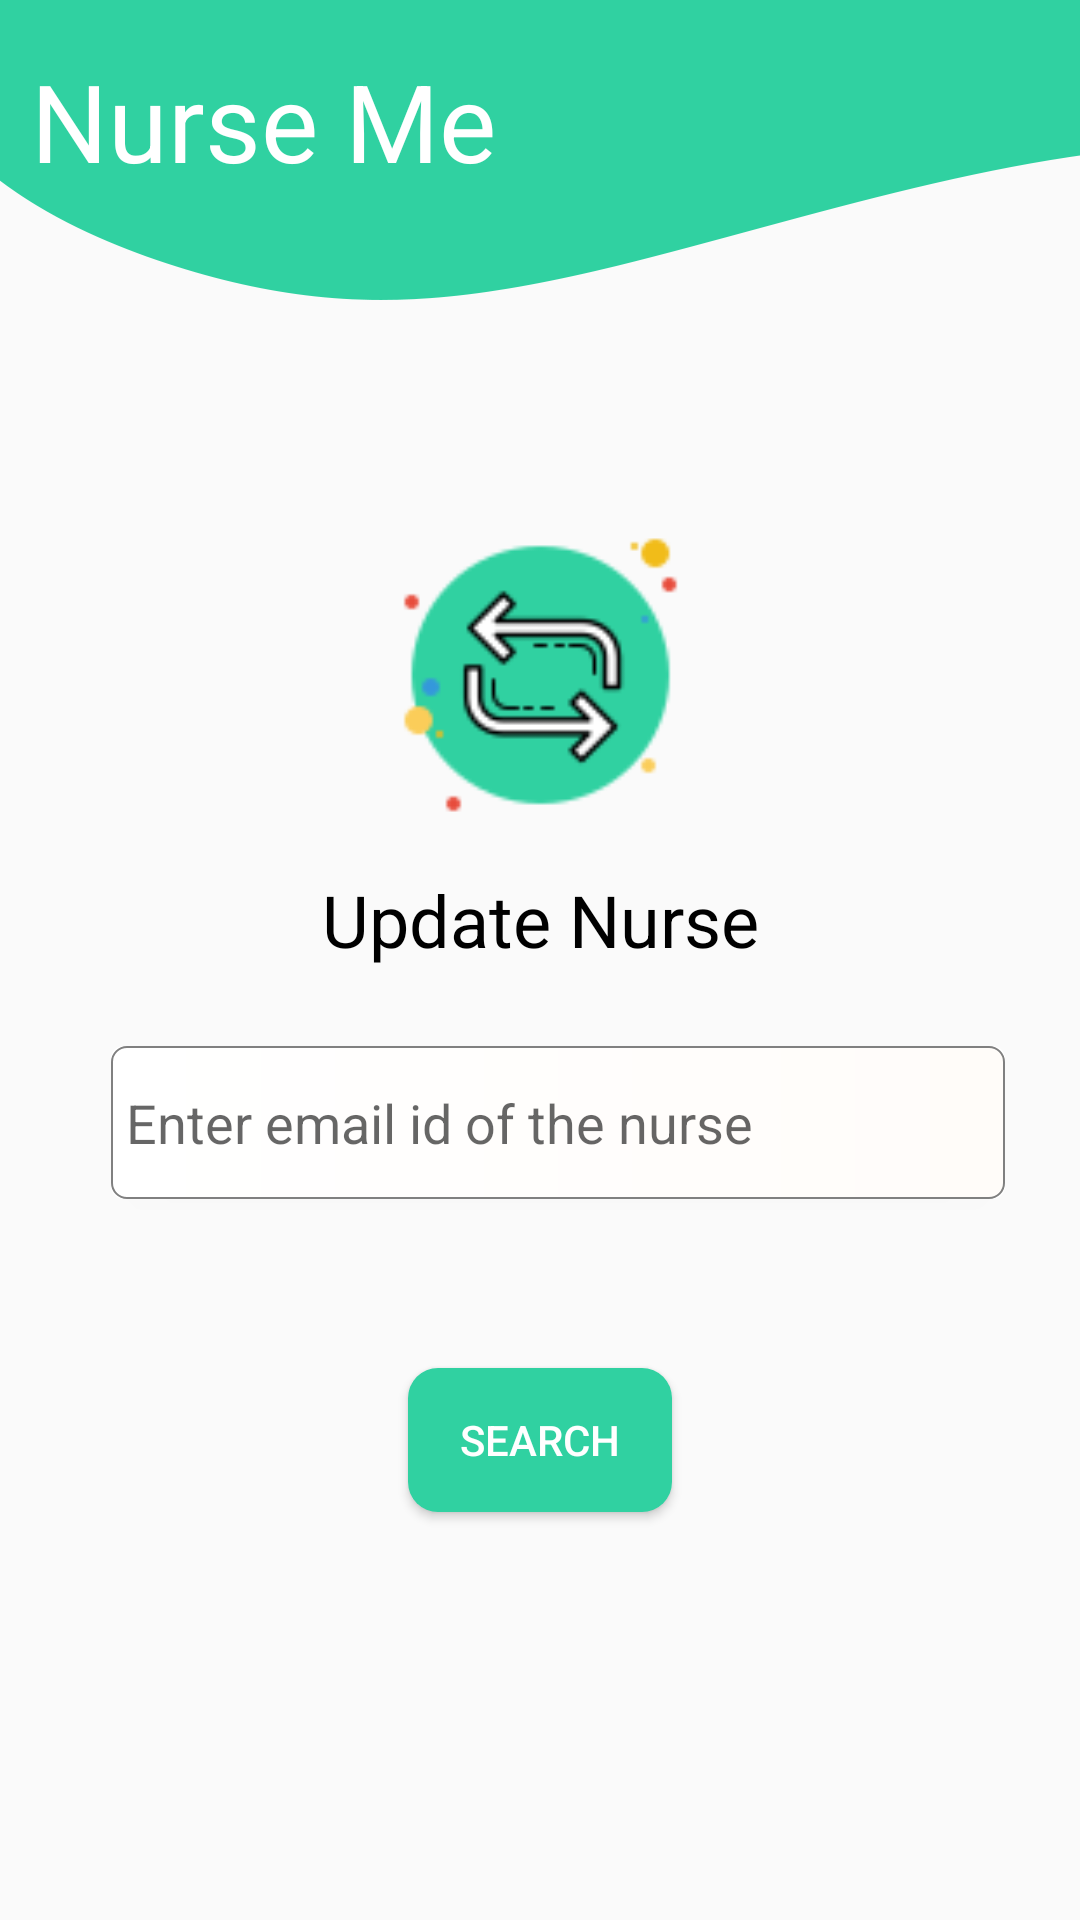

This screen was rendered from an Android layout file. Write that file and the resources it references.
<!-- AndroidManifest.xml: application theme AppTheme -->
<!-- res/layout/activity_updatenurse.xml -->
<?xml version="1.0" encoding="utf-8"?>
<android.support.constraint.ConstraintLayout xmlns:android="http://schemas.android.com/apk/res/android"
    xmlns:app="http://schemas.android.com/apk/res-auto"
    xmlns:tools="http://schemas.android.com/tools"
    android:layout_width="match_parent"
    android:layout_height="match_parent"
    android:background="@drawable/backgroundnurseme"
    tools:context=".updatenurse">

    <TextView
        android:id="@+id/textView61"
        android:layout_width="wrap_content"
        android:layout_height="wrap_content"
        android:layout_marginTop="16dp"
        android:text="Nurse Me"
        android:textColor="#ffff"
        android:textSize="36dp"
        app:fontFamily="@font/overlock1"
        app:layout_constraintBottom_toBottomOf="parent"
        app:layout_constraintEnd_toEndOf="parent"
        app:layout_constraintHorizontal_bias="0.051"
        app:layout_constraintStart_toStartOf="parent"
        app:layout_constraintTop_toTopOf="parent"
        app:layout_constraintVertical_bias="0.0" />

    <Button
        android:id="@+id/button"
        android:layout_width="wrap_content"
        android:layout_height="wrap_content"
        android:layout_marginStart="8dp"
        android:layout_marginLeft="8dp"
        android:layout_marginTop="8dp"
        android:layout_marginEnd="8dp"
        android:layout_marginRight="8dp"
        android:layout_marginBottom="8dp"
        android:background="@drawable/button_shape"
        android:onClick="search"
        android:text="search"
        android:textColor="#fff"
        app:layout_constraintBottom_toBottomOf="parent"
        app:layout_constraintEnd_toEndOf="parent"
        app:layout_constraintStart_toStartOf="parent"
        app:layout_constraintTop_toTopOf="parent"
        app:layout_constraintVertical_bias="0.778" />

    <android.support.v7.widget.CardView
        android:id="@+id/delsearchcard"
        android:layout_width="298dp"
        android:layout_height="51dp"
        android:layout_gravity="center"
        app:cardCornerRadius="4dp"
        app:layout_constraintBottom_toBottomOf="parent"
        app:layout_constraintEnd_toEndOf="parent"
        app:layout_constraintHorizontal_bias="0.597"
        app:layout_constraintStart_toStartOf="parent"
        app:layout_constraintTop_toTopOf="parent"
        app:layout_constraintVertical_bias="0.592">

        <android.support.constraint.ConstraintLayout
            android:layout_width="match_parent"
            android:layout_height="match_parent">

            <EditText
                android:id="@+id/editText3"
                android:layout_width="match_parent"
                android:layout_height="match_parent"
                android:background="@drawable/textbox_shape"
                android:ems="10"
                android:hint="Enter email id of the nurse"
                android:inputType="textPersonName"
                app:layout_constraintBottom_toBottomOf="parent"
                app:layout_constraintEnd_toEndOf="parent"
                app:layout_constraintStart_toStartOf="parent"
                app:layout_constraintTop_toTopOf="parent" />
        </android.support.constraint.ConstraintLayout>
    </android.support.v7.widget.CardView>

    <ImageView
        android:id="@+id/imageView21"
        android:layout_width="139dp"
        android:layout_height="116dp"
        app:layout_constraintBottom_toBottomOf="parent"
        app:layout_constraintEnd_toEndOf="parent"
        app:layout_constraintHorizontal_bias="0.501"
        app:layout_constraintStart_toStartOf="parent"
        app:layout_constraintTop_toTopOf="parent"
        app:layout_constraintVertical_bias="0.319"
        app:srcCompat="@drawable/updatenurse" />

    <TextView
        android:id="@+id/textView62"
        android:layout_width="wrap_content"
        android:layout_height="wrap_content"
        android:text="Update Nurse"
        android:textColor="#000"
        android:textSize="24sp"
        app:fontFamily="@font/overlock1"
        app:layout_constraintBottom_toBottomOf="parent"
        app:layout_constraintEnd_toEndOf="parent"
        app:layout_constraintHorizontal_bias="0.501"
        app:layout_constraintStart_toStartOf="parent"
        app:layout_constraintTop_toTopOf="parent"
        app:layout_constraintVertical_bias="0.478" />

</android.support.constraint.ConstraintLayout>
<!-- resources referenced by this layout -->
<resources>
  <!-- drawable backgroundnurseme: png bitmap (drawable, 31632 bytes) -->
  <!-- drawable button_shape (drawable) -->
  <?xml version="1.0" encoding="utf-8"?>
  <shape xmlns:android="http://schemas.android.com/apk/res/android"
      android:shape="rectangle"
      android:thickness="50dp">
      <solid
          android:color="@color/colorLogin"
          ></solid>
      <corners
          android:radius="10dp">
  
      </corners>
  
  </shape>
  <!-- drawable textbox_shape (drawable) -->
  <?xml version="1.0" encoding="utf-8"?>
  <shape xmlns:android="http://schemas.android.com/apk/res/android"
  
      android:thickness="50dp"
  
      android:shape="rectangle"
      >
      <padding
          android:left="5dp"
          android:right="5dp"></padding>
      <stroke android:width="0.5dp"
          android:color="#808080" />
      <corners android:radius="5dp" />
      <size
          android:height="40dp"
          android:width="270dp"/>
      <gradient
  
          android:startColor="#ffff"
  
          android:endColor="#FFFCF9"
  
          android:type="linear"
  
          android:angle="360"/>
  </shape>
  <!-- drawable updatenurse: png bitmap (drawable, 4208 bytes) -->
  <style name="AppTheme" parent="Theme.AppCompat.Light.NoActionBar">
          
          <item name="colorPrimary">@color/colorLogin</item>
          <item name="colorPrimaryDark">@color/colorPrimaryDark</item>
          <item name="colorAccent">@color/colorAccent</item>
      </style>
  <color name="colorLogin">#30d1a1</color>
  <color name="colorPrimaryDark">#30d1a1</color>
  <color name="colorAccent">#000</color>
</resources>
